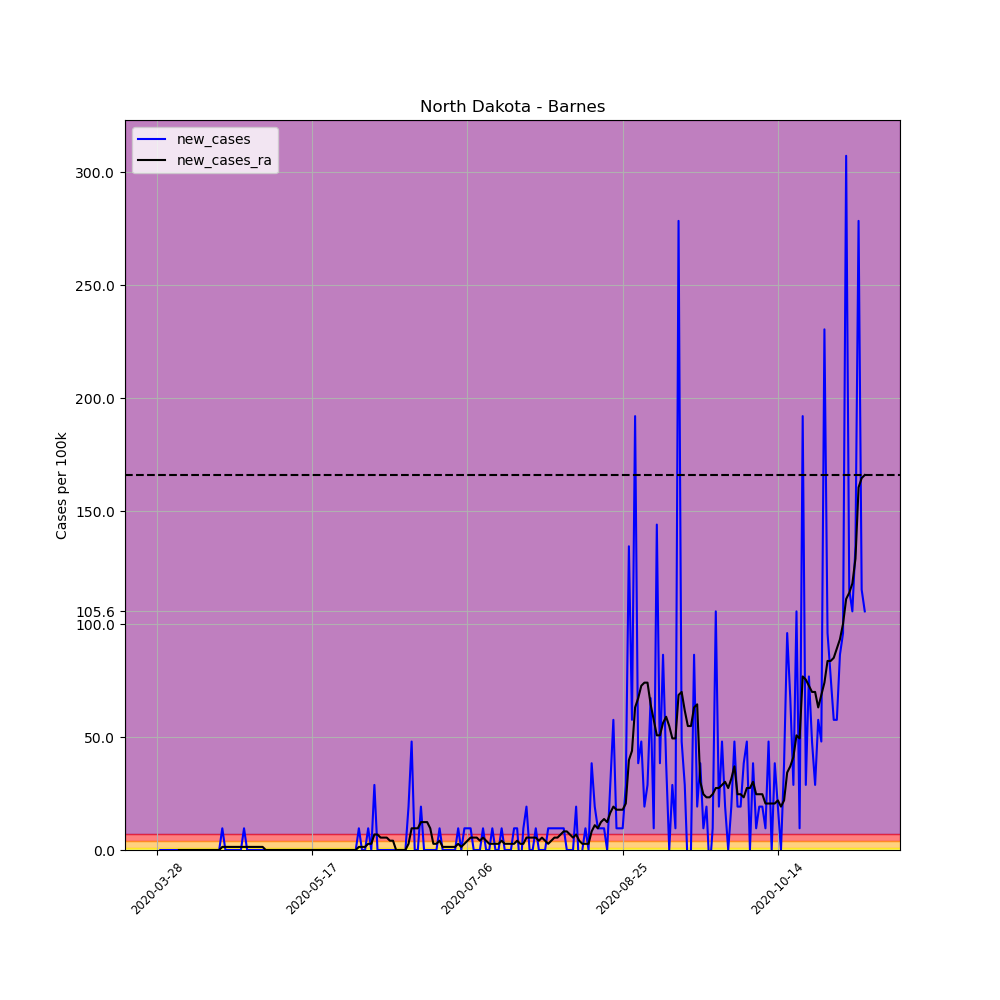

Source data for this figure (header and first rows):
, date, county, state, fips, cases, deaths, COUNTY, STNAME, CTYNAME, POPESTIMATE2019, per_100k, per_100k_ra, new_cases, new_cases_ra
429564, 2020-03-28, Barnes, North Dakota, 38003, 2, 0, 3, North Dakota, Barnes, 10415, 19.2, , , 
429565, 2020-03-29, Barnes, North Dakota, 38003, 2, 0, 3, North Dakota, Barnes, 10415, 19.2, , 0.0, 
429566, 2020-03-30, Barnes, North Dakota, 38003, 2, 0, 3, North Dakota, Barnes, 10415, 19.2, , 0.0, 
429567, 2020-03-31, Barnes, North Dakota, 38003, 2, 0, 3, North Dakota, Barnes, 10415, 19.2, , 0.0, 
429568, 2020-04-01, Barnes, North Dakota, 38003, 2, 0, 3, North Dakota, Barnes, 10415, 19.2, , 0.0, 
429569, 2020-04-02, Barnes, North Dakota, 38003, 2, 0, 3, North Dakota, Barnes, 10415, 19.2, , 0.0, 
429570, 2020-04-03, Barnes, North Dakota, 38003, 2, 0, 3, North Dakota, Barnes, 10415, 19.2, 19.2, 0.0, 
429571, 2020-04-04, Barnes, North Dakota, 38003, 2, 0, 3, North Dakota, Barnes, 10415, 19.2, 19.2, 0.0, 0.0
429572, 2020-04-05, Barnes, North Dakota, 38003, 2, 0, 3, North Dakota, Barnes, 10415, 19.2, 19.2, 0.0, 0.0
429573, 2020-04-06, Barnes, North Dakota, 38003, 2, 0, 3, North Dakota, Barnes, 10415, 19.2, 19.2, 0.0, 0.0
429574, 2020-04-07, Barnes, North Dakota, 38003, 2, 0, 3, North Dakota, Barnes, 10415, 19.2, 19.2, 0.0, 0.0
429575, 2020-04-08, Barnes, North Dakota, 38003, 2, 0, 3, North Dakota, Barnes, 10415, 19.2, 19.2, 0.0, 0.0
429576, 2020-04-09, Barnes, North Dakota, 38003, 2, 0, 3, North Dakota, Barnes, 10415, 19.2, 19.2, 0.0, 0.0
429577, 2020-04-10, Barnes, North Dakota, 38003, 2, 0, 3, North Dakota, Barnes, 10415, 19.2, 19.2, 0.0, 0.0
429578, 2020-04-11, Barnes, North Dakota, 38003, 2, 0, 3, North Dakota, Barnes, 10415, 19.2, 19.2, 0.0, 0.0
429579, 2020-04-12, Barnes, North Dakota, 38003, 2, 0, 3, North Dakota, Barnes, 10415, 19.2, 19.2, 0.0, 0.0
429580, 2020-04-13, Barnes, North Dakota, 38003, 2, 0, 3, North Dakota, Barnes, 10415, 19.2, 19.2, 0.0, 0.0
429581, 2020-04-14, Barnes, North Dakota, 38003, 2, 0, 3, North Dakota, Barnes, 10415, 19.2, 19.2, 0.0, 0.0
429582, 2020-04-15, Barnes, North Dakota, 38003, 2, 0, 3, North Dakota, Barnes, 10415, 19.2, 19.2, 0.0, 0.0
429583, 2020-04-16, Barnes, North Dakota, 38003, 2, 0, 3, North Dakota, Barnes, 10415, 19.2, 19.2, 0.0, 0.0
429584, 2020-04-17, Barnes, North Dakota, 38003, 2, 0, 3, North Dakota, Barnes, 10415, 19.2, 19.2, 0.0, 0.0
429585, 2020-04-18, Barnes, North Dakota, 38003, 3, 0, 3, North Dakota, Barnes, 10415, 28.8, 20.57, 9.602, 1.372
429586, 2020-04-19, Barnes, North Dakota, 38003, 3, 0, 3, North Dakota, Barnes, 10415, 28.8, 21.95, 0.0, 1.372
429587, 2020-04-20, Barnes, North Dakota, 38003, 3, 0, 3, North Dakota, Barnes, 10415, 28.8, 23.32, 0.0, 1.372
429588, 2020-04-21, Barnes, North Dakota, 38003, 3, 0, 3, North Dakota, Barnes, 10415, 28.8, 24.69, 0.0, 1.372
429589, 2020-04-22, Barnes, North Dakota, 38003, 3, 0, 3, North Dakota, Barnes, 10415, 28.8, 26.06, 0.0, 1.372
429590, 2020-04-23, Barnes, North Dakota, 38003, 3, 0, 3, North Dakota, Barnes, 10415, 28.8, 27.43, 0.0, 1.372
429591, 2020-04-24, Barnes, North Dakota, 38003, 3, 0, 3, North Dakota, Barnes, 10415, 28.8, 28.8, 0.0, 1.372
429592, 2020-04-25, Barnes, North Dakota, 38003, 4, 0, 3, North Dakota, Barnes, 10415, 38.41, 30.18, 9.602, 1.372
429593, 2020-04-26, Barnes, North Dakota, 38003, 4, 0, 3, North Dakota, Barnes, 10415, 38.41, 31.55, 0.0, 1.372
429594, 2020-04-27, Barnes, North Dakota, 38003, 4, 0, 3, North Dakota, Barnes, 10415, 38.41, 32.92, 0.0, 1.372
429595, 2020-04-28, Barnes, North Dakota, 38003, 4, 0, 3, North Dakota, Barnes, 10415, 38.41, 34.29, 0.0, 1.372
429596, 2020-04-29, Barnes, North Dakota, 38003, 4, 0, 3, North Dakota, Barnes, 10415, 38.41, 35.66, 0.0, 1.372
429597, 2020-04-30, Barnes, North Dakota, 38003, 4, 0, 3, North Dakota, Barnes, 10415, 38.41, 37.03, 0.0, 1.372
429598, 2020-05-01, Barnes, North Dakota, 38003, 4, 0, 3, North Dakota, Barnes, 10415, 38.41, 38.41, 0.0, 1.372
429599, 2020-05-02, Barnes, North Dakota, 38003, 4, 0, 3, North Dakota, Barnes, 10415, 38.41, 38.41, 0.0, 0.0
429600, 2020-05-03, Barnes, North Dakota, 38003, 4, 0, 3, North Dakota, Barnes, 10415, 38.41, 38.41, 0.0, 0.0
429601, 2020-05-04, Barnes, North Dakota, 38003, 4, 0, 3, North Dakota, Barnes, 10415, 38.41, 38.41, 0.0, 0.0
429602, 2020-05-05, Barnes, North Dakota, 38003, 4, 0, 3, North Dakota, Barnes, 10415, 38.41, 38.41, 0.0, 0.0
429603, 2020-05-06, Barnes, North Dakota, 38003, 4, 0, 3, North Dakota, Barnes, 10415, 38.41, 38.41, 0.0, 0.0
429604, 2020-05-07, Barnes, North Dakota, 38003, 4, 0, 3, North Dakota, Barnes, 10415, 38.41, 38.41, 0.0, 0.0
429605, 2020-05-08, Barnes, North Dakota, 38003, 4, 0, 3, North Dakota, Barnes, 10415, 38.41, 38.41, 0.0, 0.0
429606, 2020-05-09, Barnes, North Dakota, 38003, 4, 0, 3, North Dakota, Barnes, 10415, 38.41, 38.41, 0.0, 0.0
429607, 2020-05-10, Barnes, North Dakota, 38003, 4, 0, 3, North Dakota, Barnes, 10415, 38.41, 38.41, 0.0, 0.0
429608, 2020-05-11, Barnes, North Dakota, 38003, 4, 0, 3, North Dakota, Barnes, 10415, 38.41, 38.41, 0.0, 0.0
429609, 2020-05-12, Barnes, North Dakota, 38003, 4, 0, 3, North Dakota, Barnes, 10415, 38.41, 38.41, 0.0, 0.0
429610, 2020-05-13, Barnes, North Dakota, 38003, 4, 0, 3, North Dakota, Barnes, 10415, 38.41, 38.41, 0.0, 0.0
429611, 2020-05-14, Barnes, North Dakota, 38003, 4, 0, 3, North Dakota, Barnes, 10415, 38.41, 38.41, 0.0, 0.0
429612, 2020-05-15, Barnes, North Dakota, 38003, 4, 0, 3, North Dakota, Barnes, 10415, 38.41, 38.41, 0.0, 0.0
429613, 2020-05-16, Barnes, North Dakota, 38003, 4, 0, 3, North Dakota, Barnes, 10415, 38.41, 38.41, 0.0, 0.0
429614, 2020-05-17, Barnes, North Dakota, 38003, 4, 0, 3, North Dakota, Barnes, 10415, 38.41, 38.41, 0.0, 0.0
429615, 2020-05-18, Barnes, North Dakota, 38003, 4, 0, 3, North Dakota, Barnes, 10415, 38.41, 38.41, 0.0, 0.0
429616, 2020-05-19, Barnes, North Dakota, 38003, 4, 0, 3, North Dakota, Barnes, 10415, 38.41, 38.41, 0.0, 0.0
429617, 2020-05-20, Barnes, North Dakota, 38003, 4, 0, 3, North Dakota, Barnes, 10415, 38.41, 38.41, 0.0, 0.0
429618, 2020-05-21, Barnes, North Dakota, 38003, 4, 0, 3, North Dakota, Barnes, 10415, 38.41, 38.41, 0.0, 0.0
429619, 2020-05-22, Barnes, North Dakota, 38003, 4, 0, 3, North Dakota, Barnes, 10415, 38.41, 38.41, 0.0, 0.0
429620, 2020-05-23, Barnes, North Dakota, 38003, 4, 0, 3, North Dakota, Barnes, 10415, 38.41, 38.41, 0.0, 0.0
429621, 2020-05-24, Barnes, North Dakota, 38003, 4, 0, 3, North Dakota, Barnes, 10415, 38.41, 38.41, 0.0, 0.0
429622, 2020-05-25, Barnes, North Dakota, 38003, 4, 0, 3, North Dakota, Barnes, 10415, 38.41, 38.41, 0.0, 0.0
429623, 2020-05-26, Barnes, North Dakota, 38003, 4, 0, 3, North Dakota, Barnes, 10415, 38.41, 38.41, 0.0, 0.0
... 169 more rows
